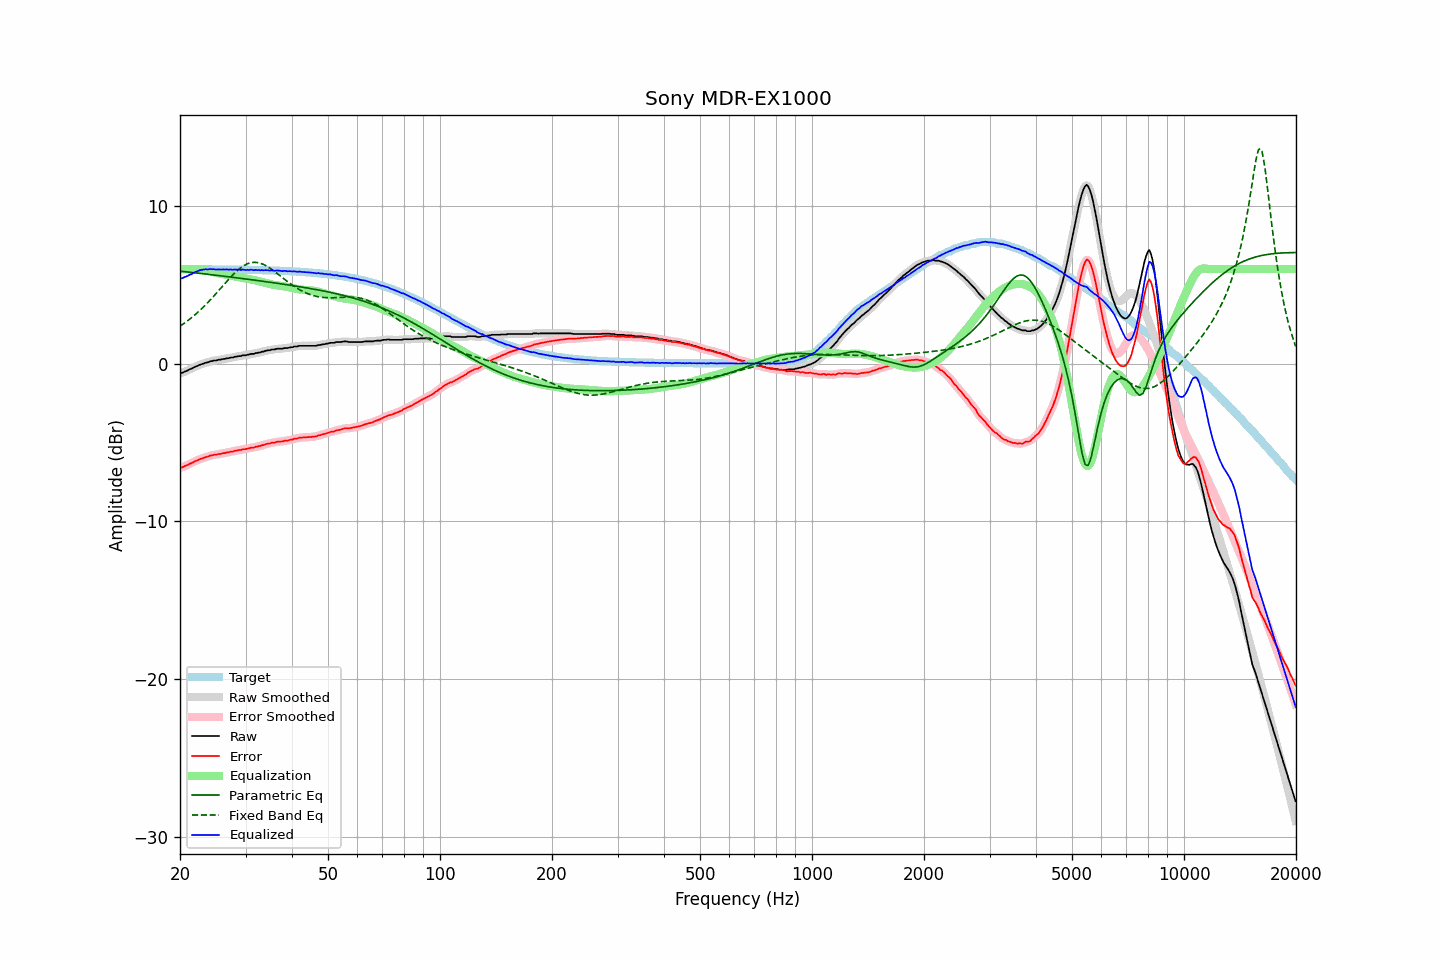

Source data for this figure (header and first rows):
frequency, raw, error, smoothed, error_smoothed, equalization, parametric_eq, fixed_band_eq, equalized_raw, equalized_smoothed, target
20.00, -0.59, -6.58, -0.60, -6.59, 6.00, 5.87, 2.38, 5.41, 5.40, 5.99
20.20, -0.59, -6.58, -0.58, -6.57, 6.00, 5.86, 2.45, 5.41, 5.42, 5.99
20.40, -0.56, -6.55, -0.55, -6.54, 6.00, 5.84, 2.52, 5.44, 5.45, 5.99
20.61, -0.50, -6.49, -0.51, -6.51, 6.00, 5.83, 2.59, 5.50, 5.49, 5.99
20.81, -0.47, -6.46, -0.46, -6.45, 6.00, 5.82, 2.67, 5.53, 5.54, 5.99
21.02, -0.42, -6.41, -0.41, -6.41, 6.00, 5.81, 2.74, 5.58, 5.59, 5.99
21.23, -0.36, -6.35, -0.37, -6.36, 6.00, 5.80, 2.82, 5.64, 5.63, 5.99
21.44, -0.33, -6.32, -0.32, -6.31, 6.00, 5.79, 2.90, 5.67, 5.68, 5.99
21.66, -0.27, -6.26, -0.27, -6.26, 6.00, 5.78, 2.99, 5.73, 5.74, 5.99
21.87, -0.22, -6.21, -0.22, -6.21, 6.00, 5.77, 3.07, 5.79, 5.78, 5.99
22.09, -0.17, -6.16, -0.17, -6.16, 6.01, 5.76, 3.16, 5.84, 5.84, 5.99
22.31, -0.14, -6.13, -0.13, -6.12, 6.00, 5.74, 3.25, 5.87, 5.88, 5.99
22.54, -0.08, -6.07, -0.09, -6.07, 6.00, 5.73, 3.35, 5.92, 5.91, 5.99
22.76, -0.05, -6.03, -0.05, -6.04, 5.99, 5.72, 3.44, 5.94, 5.94, 5.99
22.99, -0.02, -6.00, -0.01, -6.00, 5.97, 5.71, 3.54, 5.96, 5.97, 5.99
23.22, 0.02, -5.96, 0.02, -5.97, 5.95, 5.70, 3.64, 5.98, 5.97, 5.99
23.45, 0.06, -5.92, 0.05, -5.93, 5.93, 5.69, 3.74, 5.99, 5.98, 5.99
23.69, 0.07, -5.91, 0.09, -5.90, 5.90, 5.67, 3.85, 5.98, 5.99, 5.98
23.92, 0.11, -5.87, 0.12, -5.87, 5.88, 5.66, 3.95, 5.99, 5.99, 5.98
24.16, 0.16, -5.82, 0.15, -5.84, 5.85, 5.65, 4.06, 6.01, 5.99, 5.98
24.40, 0.16, -5.82, 0.18, -5.81, 5.82, 5.64, 4.17, 5.98, 5.99, 5.98
24.65, 0.20, -5.78, 0.19, -5.79, 5.79, 5.63, 4.29, 6.00, 5.98, 5.98
24.89, 0.20, -5.78, 0.21, -5.77, 5.77, 5.61, 4.40, 5.97, 5.98, 5.98
25.14, 0.21, -5.77, 0.22, -5.75, 5.75, 5.60, 4.52, 5.97, 5.98, 5.98
25.39, 0.25, -5.73, 0.24, -5.74, 5.73, 5.59, 4.63, 5.99, 5.97, 5.98
25.65, 0.25, -5.72, 0.26, -5.72, 5.72, 5.58, 4.75, 5.97, 5.98, 5.98
25.91, 0.27, -5.70, 0.28, -5.70, 5.70, 5.56, 4.86, 5.97, 5.97, 5.98
26.16, 0.30, -5.67, 0.29, -5.68, 5.68, 5.55, 4.98, 5.98, 5.97, 5.97
26.43, 0.30, -5.67, 0.31, -5.66, 5.66, 5.54, 5.10, 5.96, 5.97, 5.97
26.69, 0.34, -5.63, 0.33, -5.64, 5.64, 5.53, 5.21, 5.98, 5.97, 5.97
26.96, 0.34, -5.63, 0.35, -5.62, 5.62, 5.51, 5.32, 5.96, 5.97, 5.97
27.23, 0.37, -5.60, 0.37, -5.60, 5.60, 5.50, 5.44, 5.97, 5.97, 5.97
27.50, 0.39, -5.58, 0.39, -5.58, 5.58, 5.49, 5.54, 5.97, 5.97, 5.97
27.77, 0.39, -5.57, 0.41, -5.56, 5.56, 5.48, 5.65, 5.95, 5.97, 5.97
28.05, 0.44, -5.52, 0.43, -5.54, 5.54, 5.46, 5.75, 5.98, 5.97, 5.97
28.33, 0.44, -5.52, 0.45, -5.51, 5.52, 5.45, 5.85, 5.96, 5.97, 5.96
28.62, 0.47, -5.49, 0.47, -5.50, 5.50, 5.44, 5.94, 5.97, 5.96, 5.96
28.90, 0.48, -5.48, 0.48, -5.48, 5.48, 5.42, 6.02, 5.96, 5.96, 5.96
29.19, 0.48, -5.48, 0.50, -5.46, 5.46, 5.41, 6.10, 5.94, 5.96, 5.96
29.48, 0.53, -5.43, 0.51, -5.44, 5.44, 5.40, 6.17, 5.97, 5.96, 5.96
29.78, 0.53, -5.42, 0.53, -5.42, 5.42, 5.38, 6.24, 5.96, 5.96, 5.96
30.08, 0.53, -5.42, 0.55, -5.41, 5.41, 5.37, 6.29, 5.94, 5.95, 5.95
30.38, 0.57, -5.38, 0.56, -5.39, 5.39, 5.36, 6.34, 5.96, 5.95, 5.95
30.68, 0.57, -5.38, 0.59, -5.36, 5.37, 5.35, 6.37, 5.94, 5.95, 5.95
30.99, 0.62, -5.33, 0.60, -5.34, 5.35, 5.33, 6.40, 5.97, 5.95, 5.95
31.30, 0.62, -5.32, 0.62, -5.32, 5.33, 5.32, 6.42, 5.95, 5.95, 5.95
31.61, 0.62, -5.32, 0.64, -5.30, 5.30, 5.30, 6.43, 5.93, 5.94, 5.94
31.93, 0.67, -5.27, 0.66, -5.28, 5.28, 5.29, 6.43, 5.95, 5.94, 5.94
32.24, 0.67, -5.27, 0.68, -5.26, 5.26, 5.28, 6.42, 5.93, 5.94, 5.94
32.57, 0.71, -5.22, 0.71, -5.23, 5.23, 5.26, 6.40, 5.94, 5.94, 5.94
32.89, 0.71, -5.22, 0.72, -5.21, 5.21, 5.25, 6.37, 5.92, 5.93, 5.93
33.22, 0.76, -5.17, 0.75, -5.18, 5.18, 5.24, 6.33, 5.94, 5.93, 5.93
33.55, 0.76, -5.17, 0.78, -5.15, 5.15, 5.22, 6.29, 5.91, 5.93, 5.93
33.89, 0.81, -5.11, 0.81, -5.12, 5.12, 5.21, 6.24, 5.94, 5.93, 5.93
34.23, 0.83, -5.09, 0.83, -5.10, 5.10, 5.19, 6.19, 5.93, 5.92, 5.92
34.57, 0.85, -5.07, 0.85, -5.07, 5.07, 5.18, 6.12, 5.92, 5.92, 5.92
34.92, 0.85, -5.06, 0.87, -5.05, 5.05, 5.17, 6.06, 5.90, 5.92, 5.92
35.27, 0.90, -5.01, 0.88, -5.03, 5.03, 5.15, 5.99, 5.93, 5.91, 5.91
35.62, 0.90, -5.01, 0.90, -5.01, 5.01, 5.14, 5.91, 5.91, 5.91, 5.91
35.97, 0.90, -5.00, 0.92, -4.98, 4.99, 5.12, 5.84, 5.89, 5.91, 5.91
... 635 more rows
